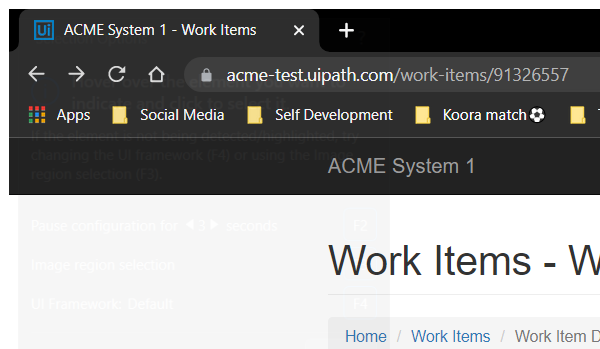
Task: Calculate Client Security Hash - UiPath Assignment

Workflow: System1_UpdateWorkItem

Step 1: Attach Browser 'Work Item Details Page' in window 'ACME System 1 - Work Items' (chrome.exe)

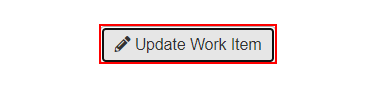
Step 2: click on the button 'Update Work Item'

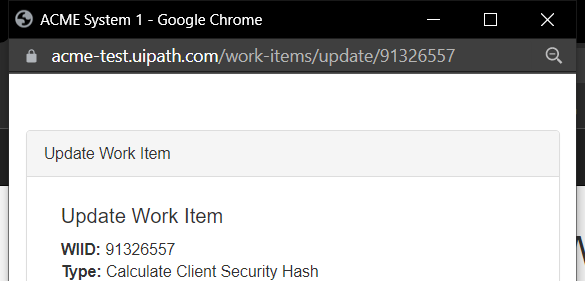
Step 3: Attach Browser - Pop up Dialog in window 'ACME System 1' (chrome.exe)

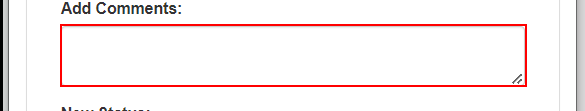
Step 4: type [in_Comment] into the text box

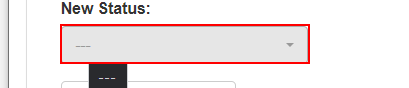
Step 5: select [in_Status] in the button

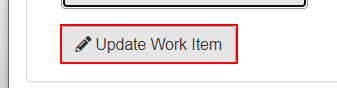
Step 6: click on the button

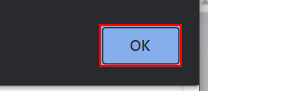
Step 7: click on the push button in window 'ACME System 1 - Google Chrome' (chrome.exe)

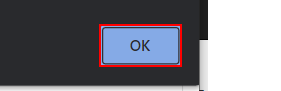
Step 8: find the push button in window 'ACME System 1 - Google Chrome' (chrome.exe)

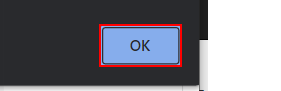
Step 9 [then]: click on the push button in window 'ACME System 1 - Google Chrome' (chrome.exe)

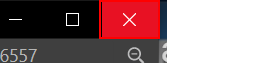
Step 10 [else]: click on the push button 'Close' in window 'ACME System 1 - Google Chrome' (chrome.exe) (repeated 2 times)
